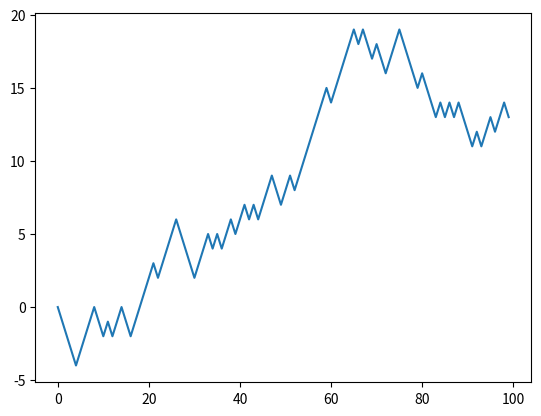

Generate this figure with matplotlib:
# 我们通过模拟随机漫步来说明如何运用数组运算。先来看一个简单的随机
# 漫步的例子：从0开始，步长1和－1出现的概率相等。
import random
import matplotlib.pyplot as plt
import numpy as np
position = 0
walk = [position]
steps = 1000
for i in range(steps):
    step = 1 if random.randint(0,1) else -1
    position += step
    walk.append(position)

plt.plot(walk[:100])

# 不难看出，这其实就是随机漫步中各步的累计和，可以用一个数组运算来实现。因此，
# 我用np.random模块一次性随机产生1000个“掷硬币”结果（即两个数中任选一个），
# 将其分别设置为1或－1，然后计算累计和
nsteps = 1000
draws = np.random.randint(0,2,size=nsteps)
steps = np.where(draws > 0,1,-1)
walk = steps.cumsum()
# 有了这些数据之后，我们就可以沿着漫步路径做一些统计工作了，比如求取最大值和最小值

print(walk.min())
print(walk.max())

# 现在来看一个复杂点的统计任务——首次穿越时间，即随机漫步过程中第一次到达某个特定值的时间。假设我们想要知道本次随机漫步需要多久才能距离初始0点至少10步远（任一方向均可）。np.abs(walk)>=10可以得到一个布尔型数组，它表示的是距离
# 是否达到或超过10，而我们想要知道的是第一个10或－10的索引。可以用argmax来解决这个问题，它返回的是该布尔型数组
# 第一个最大值的索引（True就是最大值）

print((np.abs(walk)>= 10).argmax())
# 这里使用argmax并不是很高效，因为它无论如何都会对数组进行完全扫描。在本例中，只要发现了一个True，
# 那我们就知道它是个最大值了。

#一次模拟多个随机漫步
# 如果你希望模拟多个随机漫步过程（比如5000个），只需对上面的代码做一点点修改即可生成所有的随机漫步过程。只要给numpy.random的函数传
# 入一个二元元组就可以产生一个二维数组，然后我们就可以一次性计算5000个随机漫步过程（一行一个）
# 的累计和了

nwalks = 5000
nsteps = 1000
draws = np.random.randint(0,2,size=(nwalks,nsteps))
steps = np.where(draws > 0,1,-1)
walks = steps.cumsum(1)

print(walks)

print(walks.max())
print(walks.min())

# 得到这些数据之后，我们来计算30或－30的最小穿越时间。这里稍微复杂些，因为不是5000个过程都到
# 达了30。我们可以用any方法来对此进行检查

hits30 = (np.abs(walks) >= 30).any(1)
print(hits30)
print(hits30.sum())

# 们利用这个布尔型数组选出那些穿越了30（绝对值）的随机漫步（行），并调用argmax在轴1上
# 获取穿越时间

crossing_times = (np.abs(walks[hits30])>=30).argmax(1)
print(crossing_times.mean())

# 请尝试用其他分布方式得到漫步数据。只需使用不同的随机数生成函数即可，
# 如normal用于生成指定均值和标准差的正态分布数据

steps = np.random.normal(loc=0,scale=0.25,size=(nwalks,nsteps))
